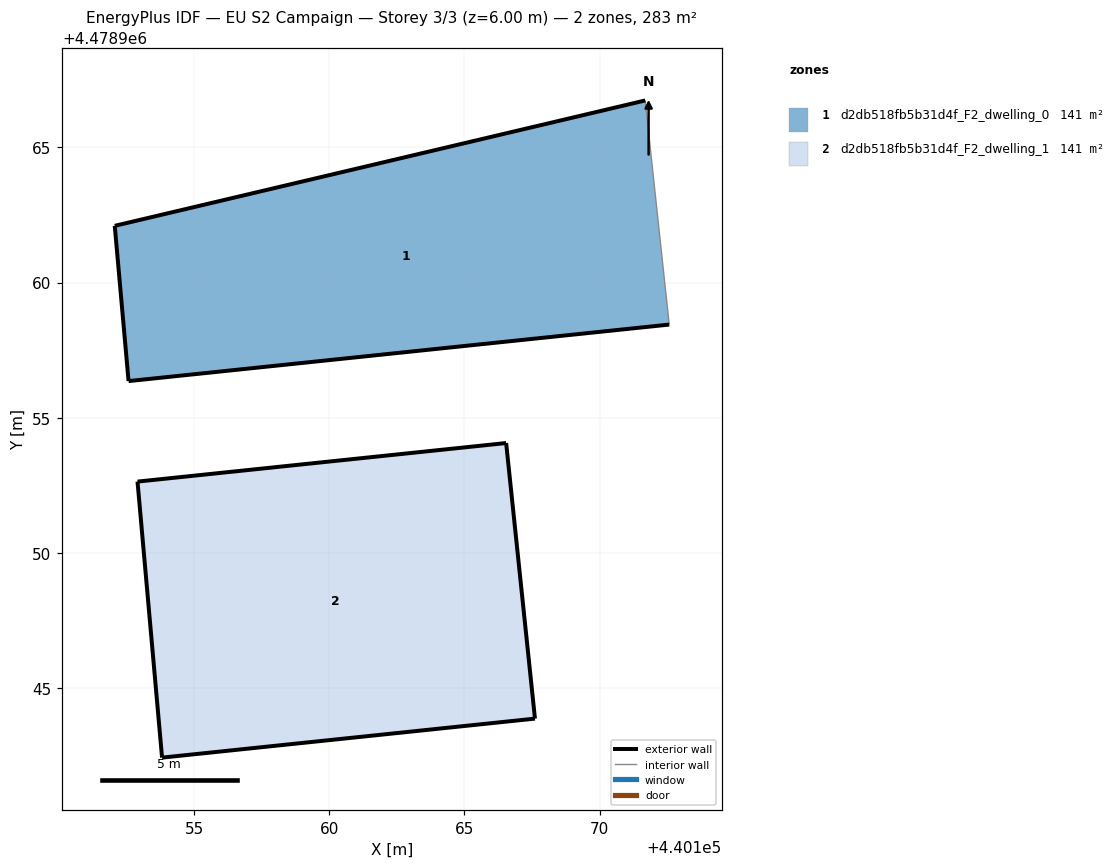
=== STOREY PLAN SPEC (per zone: floor XY polygon, exterior-wall plan segments, windows/doors) ===
zone 1: d2db518fb5b31d4f_F2_dwelling_0  (141.4 m²)
  floor: (440172.57, 4478958.45) (440171.69, 4478966.74) (440152.06, 4478962.10) (440152.57, 4478956.36)
  exterior wall: (440172.58, 4478958.45) – (440152.57, 4478956.36)  [20.1 m]
  exterior wall: (440152.57, 4478956.36) – (440152.06, 4478962.10)  [5.8 m]
  exterior wall: (440152.06, 4478962.10) – (440171.69, 4478966.74)  [20.2 m]
  interior walls: 1
zone 2: d2db518fb5b31d4f_F2_dwelling_1  (141.4 m²)
  floor: (440167.61, 4478943.87) (440166.54, 4478954.06) (440152.90, 4478952.64) (440153.81, 4478942.43)
  exterior wall: (440153.81, 4478942.43) – (440152.90, 4478952.64)  [10.3 m]
  exterior wall: (440152.90, 4478952.64) – (440166.54, 4478954.06)  [13.7 m]
  exterior wall: (440166.54, 4478954.06) – (440167.61, 4478943.87)  [10.3 m]
  exterior wall: (440167.61, 4478943.87) – (440153.81, 4478942.43)  [13.9 m]

=== DERIVED (storey summary) ===
Building: EU S2 Campaign
Storey: 3 of 3  (floor level z = 6.00 m)
Storey gross floor area: 282.8 m²
Zones on this storey: 2
  - d2db518fb5b31d4f_F2_dwelling_0: floor 141.4 m²; exterior wall 46.0 m (138.1 m²); WWR 0.0%
  - d2db518fb5b31d4f_F2_dwelling_1: floor 141.4 m²; exterior wall 48.1 m (144.3 m²); WWR 0.0%
Zone adjacency: (none detected)